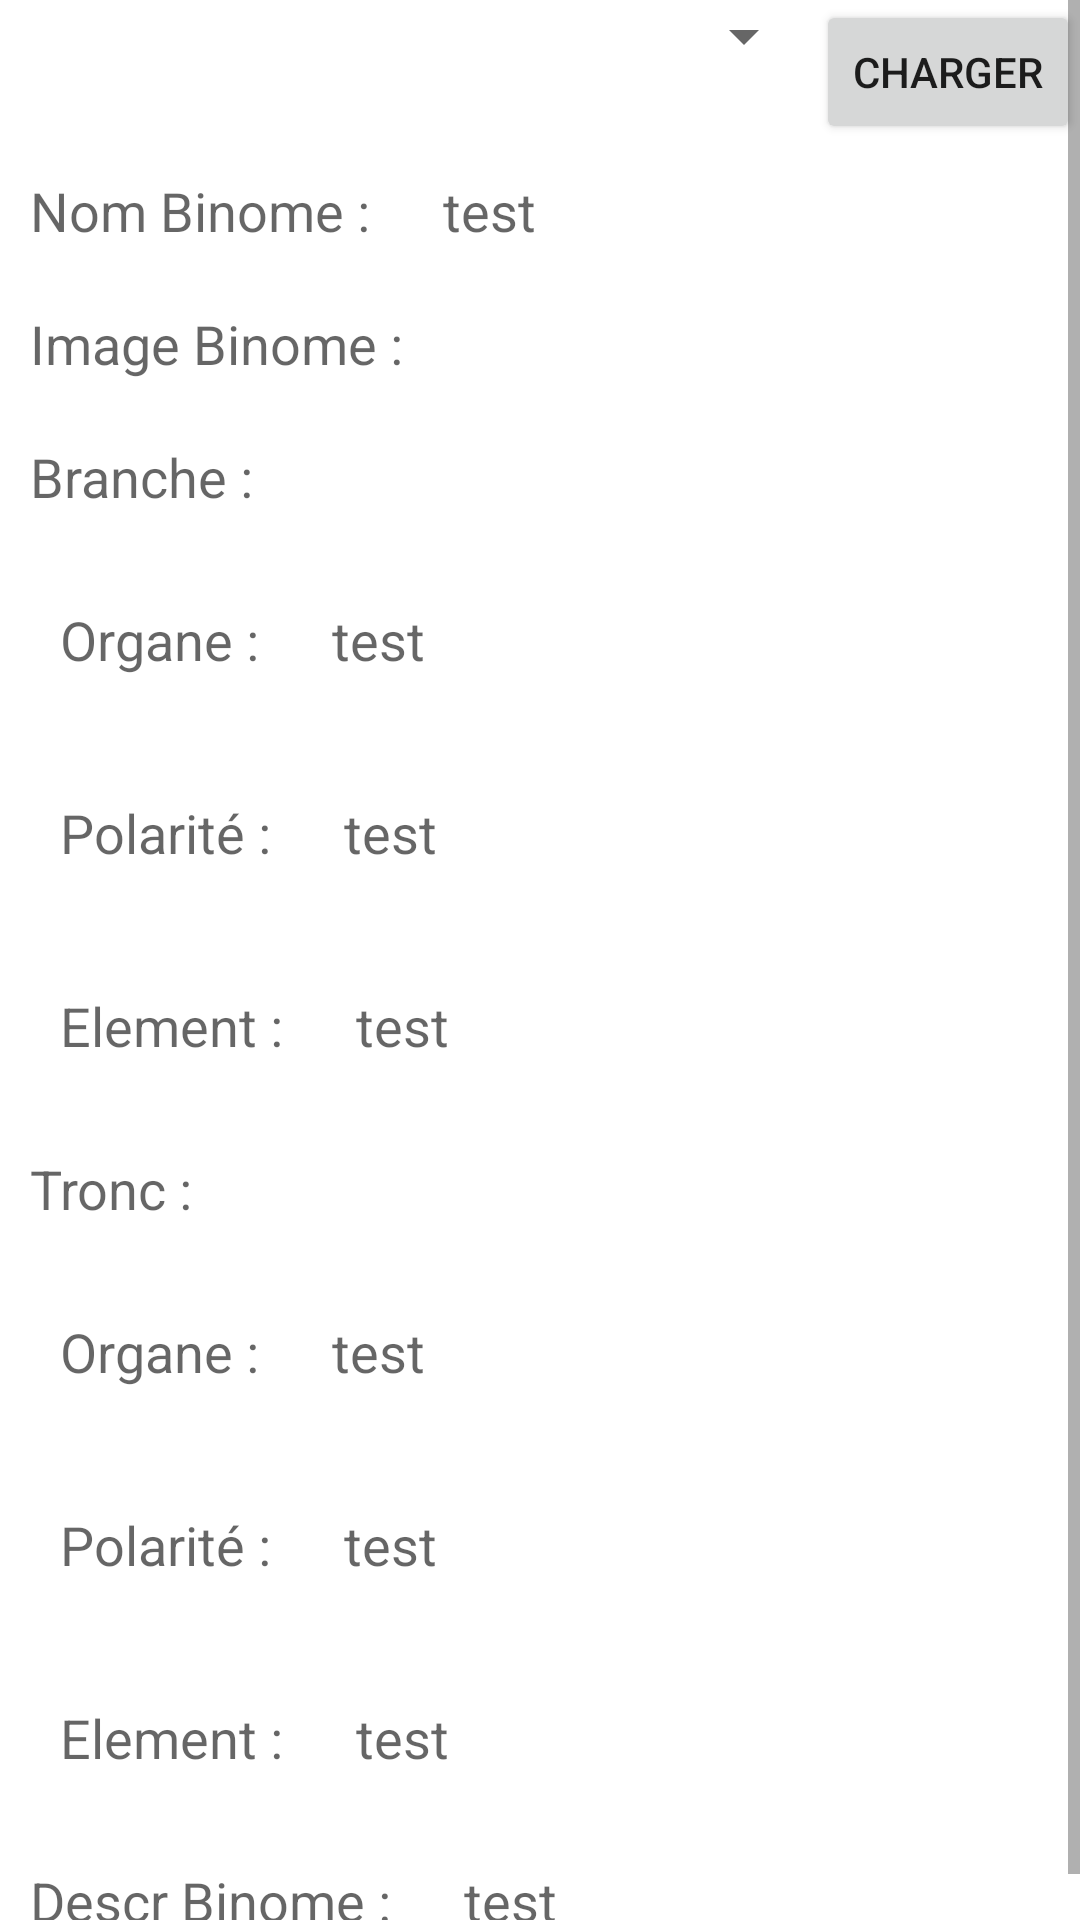

Layout XML and referenced resources for this Android screen:
<!-- AndroidManifest.xml: application theme AppTheme -->
<!-- res/layout/test_view_binome.xml -->
<?xml version="1.0" encoding="utf-8"?>
<ScrollView xmlns:android="http://schemas.android.com/apk/res/android"
    android:layout_width="fill_parent"
    android:layout_height="fill_parent"
    android:background="@color/colorWhite"
    android:isScrollContainer="true"
    android:overScrollMode="always"
    android:scrollbarAlwaysDrawVerticalTrack="true"
    android:scrollbars="vertical">

    <LinearLayout xmlns:android="http://schemas.android.com/apk/res/android"
        xmlns:app="http://schemas.android.com/apk/res-auto"
        xmlns:tools="http://schemas.android.com/tools"
        android:layout_width="match_parent"
        android:layout_height="match_parent"
        android:orientation="vertical"
        android:weightSum="1"
        tools:context="com.fibredariane.horoscope.chinois.biorythmeETRES.Activities.ViewBinomeActivity">

        <LinearLayout
            android:layout_width="match_parent"
            android:layout_height="wrap_content"
            android:layout_gravity="center">

            <Spinner
                android:id="@+id/spinner"
                android:layout_width="match_parent"
                android:layout_height="wrap_content"
                android:layout_weight="2.22"
                android:textAlignment="center" />

            <Button
                android:id="@+id/button2"
                android:layout_width="wrap_content"
                android:layout_height="wrap_content"
                android:onClick="onClick"
                android:text="Charger" />

        </LinearLayout>

        <LinearLayout
            android:layout_width="match_parent"
            android:layout_height="wrap_content"
            android:layout_gravity="center">

            <TextView
                android:layout_width="wrap_content"
                android:layout_height="wrap_content"
                android:layout_margin="10dp"
                android:text="Nom Binome : "
                android:textAppearance="?android:attr/textAppearanceMedium" />

            <TextView
                android:id="@+id/text_view_name_binome"
                android:layout_width="wrap_content"
                android:layout_height="wrap_content"
                android:layout_margin="10dp"
                android:text="test"
                android:textAppearance="?android:attr/textAppearanceMedium" />

        </LinearLayout>

        <LinearLayout
            android:layout_width="match_parent"
            android:layout_height="wrap_content"
            android:layout_gravity="center">

            <TextView
                android:layout_width="wrap_content"
                android:layout_height="wrap_content"
                android:layout_margin="10dp"
                android:text="Image Binome : "
                android:textAppearance="?android:attr/textAppearanceMedium" />

            <ImageView
                android:id="@+id/image_view_binome"
                android:layout_width="wrap_content"
                android:layout_height="wrap_content"
                android:layout_gravity="center" />

            <ImageView
                android:id="@+id/image_view_binome_mini"
                android:layout_width="wrap_content"
                android:layout_height="wrap_content"
                android:layout_gravity="center" />
        </LinearLayout>
        <LinearLayout
            android:layout_width="match_parent"
            android:layout_height="wrap_content"
            android:layout_gravity="center"
            android:orientation="vertical">
            <TextView
                android:layout_width="wrap_content"
                android:layout_height="wrap_content"
                android:layout_margin="10dp"
                android:text="Branche : "
                android:textAppearance="?android:attr/textAppearanceMedium" />
            <LinearLayout
                android:layout_width="fill_parent"
                android:layout_height="wrap_content"
                android:layout_margin="10dp"
                android:orientation="horizontal"
                >
                <TextView
                    android:layout_width="wrap_content"
                    android:layout_height="wrap_content"
                    android:layout_margin="10dp"
                    android:text="Organe : "
                    android:textAppearance="?android:attr/textAppearanceMedium" />

                <TextView
                    android:id="@+id/text_view_branche_organe"
                    android:layout_width="match_parent"
                    android:layout_height="wrap_content"
                    android:layout_margin="10dp"
                    android:text="test"
                    android:textAppearance="?android:attr/textAppearanceMedium" />
            </LinearLayout>
                <LinearLayout
                    android:layout_width="fill_parent"
                    android:layout_height="wrap_content"
                    android:layout_margin="10dp"
                    android:orientation="horizontal"
                    >
                <TextView
                    android:layout_width="wrap_content"
                    android:layout_height="wrap_content"
                    android:layout_margin="10dp"
                    android:text="Polarité : "
                    android:textAppearance="?android:attr/textAppearanceMedium" />
                 <TextView android:id="@+id/text_view_branche_polarite"
                    android:layout_width="fill_parent"
                    android:layout_height="wrap_content"
                    android:layout_margin="10dp"
                    android:text="test"
                    android:textAppearance="?android:attr/textAppearanceMedium" />


            </LinearLayout>
            <LinearLayout
                android:layout_width="wrap_content"
                android:layout_height="wrap_content"
                android:layout_margin="10dp"
                android:orientation="horizontal">
                <TextView
                    android:layout_width="fill_parent"
                    android:layout_height="wrap_content"
                    android:layout_margin="10dp"
                    android:text="Element : "
                    android:textAppearance="?android:attr/textAppearanceMedium" />
                <TextView
                    android:id="@+id/text_view_branche_element"
                    android:layout_width="wrap_content"
                    android:layout_height="wrap_content"
                    android:layout_margin="10dp"
                    android:text="test"
                    android:textAppearance="?android:attr/textAppearanceMedium" />
            </LinearLayout>
        </LinearLayout>
        <LinearLayout
            android:layout_width="match_parent"
            android:layout_height="wrap_content"
            android:layout_gravity="center"
            android:orientation="vertical">
            <TextView
                android:layout_width="wrap_content"
                android:layout_height="wrap_content"
                android:layout_margin="10dp"
                android:text="Tronc : "
                android:textAppearance="?android:attr/textAppearanceMedium" />
            <LinearLayout
                android:layout_width="fill_parent"
                android:layout_height="wrap_content"
                android:layout_margin="10dp"
                android:orientation="horizontal"
                >
                <TextView
                    android:layout_width="wrap_content"
                    android:layout_height="wrap_content"
                    android:layout_margin="10dp"
                    android:text="Organe : "
                    android:textAppearance="?android:attr/textAppearanceMedium" />

                <TextView
                    android:id="@+id/text_view_tronc_organe"
                    android:layout_width="match_parent"
                    android:layout_height="wrap_content"
                    android:layout_margin="10dp"
                    android:text="test"
                    android:textAppearance="?android:attr/textAppearanceMedium" />
            </LinearLayout>
            <LinearLayout
                android:layout_width="fill_parent"
                android:layout_height="wrap_content"
                android:layout_margin="10dp"
                android:orientation="horizontal"
                >
                <TextView
                    android:layout_width="wrap_content"
                    android:layout_height="wrap_content"
                    android:layout_margin="10dp"
                    android:text="Polarité : "
                    android:textAppearance="?android:attr/textAppearanceMedium" />
                <TextView android:id="@+id/text_view_tronc_polarite"
                    android:layout_width="fill_parent"
                    android:layout_height="wrap_content"
                    android:layout_margin="10dp"
                    android:text="test"
                    android:textAppearance="?android:attr/textAppearanceMedium" />


            </LinearLayout>
            <LinearLayout
                android:layout_width="wrap_content"
                android:layout_height="wrap_content"
                android:layout_margin="10dp"
                android:orientation="horizontal">
                <TextView
                    android:layout_width="fill_parent"
                    android:layout_height="wrap_content"
                    android:layout_margin="10dp"
                    android:text="Element : "
                    android:textAppearance="?android:attr/textAppearanceMedium" />
                <TextView
                    android:id="@+id/text_view_tronc_element"
                    android:layout_width="wrap_content"
                    android:layout_height="wrap_content"
                    android:layout_margin="10dp"
                    android:text="test"
                    android:textAppearance="?android:attr/textAppearanceMedium" />
            </LinearLayout>
        </LinearLayout>
        <LinearLayout
            android:layout_width="match_parent"
            android:layout_height="wrap_content"
            android:layout_gravity="center">
            <TextView
                android:layout_width="wrap_content"
                android:layout_height="wrap_content"
                android:layout_margin="10dp"
                android:text="Descr Binome : "
                android:textAppearance="?android:attr/textAppearanceMedium" />

            <TextView
                android:id="@+id/text_view_desc_binome"
                android:layout_width="wrap_content"
                android:layout_height="wrap_content"
                android:layout_margin="10dp"
                android:text="test"
                android:textAppearance="?android:attr/textAppearanceMedium" />
        </LinearLayout>
    </LinearLayout>
</ScrollView>
<!-- resources referenced by this layout -->
<resources>
  <color name="colorWhite">#ffffff</color>
  <style name="AppTheme" parent="Theme.AppCompat.Light.DarkActionBar">
          
          <item name="colorPrimary">@color/colorPrimary</item>
          <item name="colorPrimaryDark">@color/colorPrimaryDark</item>
          <item name="colorAccent">@color/colorAccent</item>
      </style>
  <color name="colorPrimary">#a40616</color>
  <color name="colorPrimaryDark">#a40616</color>
  <color name="colorAccent">#a40616</color>
</resources>
